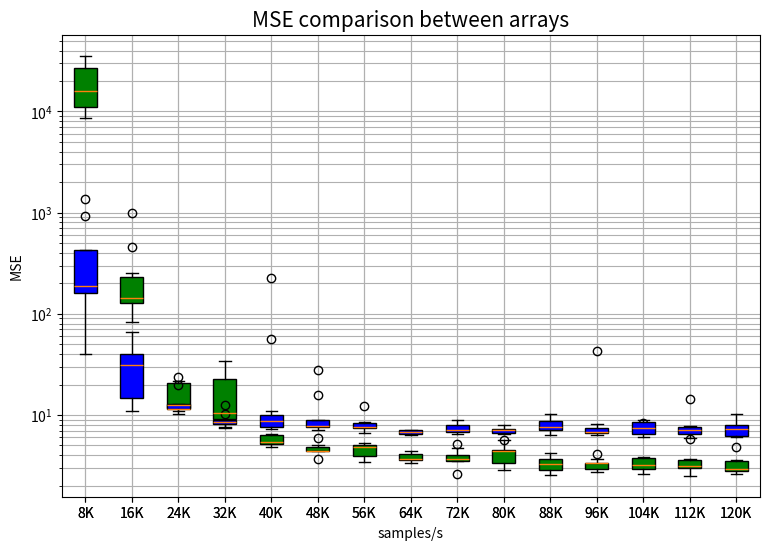

The matplotlib source for this figure: (Note: this script raises an exception after producing the figure.)
#!/usr/bin/env python3
# -*- coding: utf-8 -*-
"""
Created on Mon May  30 04:17:01 2020

[redacted]
"""

import numpy as np
import matplotlib.pyplot as plt

#####OUR ARRAY#####
error_our = []

error_our.append( 
 [35548.7775093591,
 142.8017273503193,
 11.599768390919794,
 22.71995121059136,
 4.853085443257064,
 4.430653773310287,
 5.057821207211133,
 3.561073448415022,
 3.7747785936968783,
 3.3891215719934498,
 3.064898928867941,
 3.353088502483905,
 2.9299747813297587,
 2.50848278342389,
 2.915824537133764])
 
error_our.append( 
[10112.2817307332,
 127.13171139464085,
 10.857720966019267,
 9.10027536154728,
 6.463735917848409,
 5.886190444719079,
 5.171819949401326,
 3.3947997065182114,
 4.056067149304372,
 4.486580822756775,
 3.6957667148625224,
 3.244175698374322,
 2.5902338794298445,
 2.6487928206724103,
 2.587644273061104])

error_our.append( 
[11147.031551208753,
 143.81357680705455,
 11.65818029304082,
 34.08980758528375,
 5.21011372634283,
 4.559026706985015,
 4.314667416179955,
 4.148699697524416,
 3.690572122302875,
 3.6844519634775867,
 4.2244428040252044,
 2.71962827756345,
 3.883136638431268,
 3.0159043523214564,
 2.6679903674515417])
 
error_our.append( 
[13385.241253819368,
 82.56403985077718,
 21.768422910774703,
 9.263995791688842,
 225.69493267920646,
 4.415256587415509,
 5.073302996952734,
 4.379970682031103,
 5.164911637314106,
 4.476061484278772,
 3.947329773526493,
 2.9399694082662258,
 3.420575771700527,
 3.1247380034424017,
 4.877434286705043])

error_our.append( 
[8693.741166046504,
 229.0441854109842,
 18.955374949757932,
 10.351427712381946,
 4.957870552463879,
 4.420942411159206,
 3.958573119594632,
 3.633267662545644,
 4.6903819513389164,
 2.8423324195742157,
 3.2627830108125373,
 4.08630427992464,
 2.6105883177939053,
 3.651163352282467,
 3.603777380432616])

error_our.append( 
[26887.667691526025,
 92.15178115417972,
 10.173560597550946,
 27.558613302165877,
 6.40981817146851,
 3.6911102349954867,
 3.444047480323849,
 3.3772548740356303,
 3.707558160395449,
 4.443714198147487,
 2.8679738349011057,
 3.3776694240431326,
 3.233924924195624,
 3.3410370769983535,
 2.912731474115065])

error_our.append( 
[17030.047096577495,
 253.17923279956278,
 20.899748458101584,
 8.883143435545579,
 5.302979742725811,
 4.388236441885067,
 3.6953365891570513,
 4.174730330983141,
 3.4695626329176177,
 3.137731958930249,
 2.707696556825313,
 3.333698591393891,
 3.7316534359076634,
 3.140857572779466,
 3.2419173371763526])

error_our.append( 
[16095.136536539283,
 160.34162696224251,
 20.4913870559801,
 7.3808044211248784,
 5.397089457699767,
 5.034828464000142,
 5.239314500434538,
 3.7310327349716585,
 3.522662641212508,
 5.715121761340168,
 3.4779510876811517,
 3.675650341996511,
 8.3617964285171,
 3.5662352062558575,
 3.5208718686456093])

error_our.append( 
[33565.62955157183,
 995.9972448204353,
 12.435542486145748,
 19.898564091590025,
 5.969918081245169,
 4.858408224539356,
 4.832504344107145,
 3.617605440204392,
 2.6235289566662874,
 5.48287615766202,
 2.5478876970100073,
 2.841588578740854,
 3.073952350833527,
 5.7462169824051745,
 2.814583519431268])
###################

####SQUARE ARRAY###
error_square = []

error_square.append(
[162.3071313063298,
 14.74272458671058,
 11.574460717825666,
 8.990938939725602,
 9.175197000131948,
 7.659737349170508,
 7.498952971398295,
 6.451260677078021,
 6.668748903557139,
 6.633786217245397,
 7.677405609784331,
 6.346824791777686,
 7.775093149457726,
 6.821593855158136,
 6.074831005354028])

error_square.append(
[66.40767118216151,
 17.995293623129736,
 11.24547886934011,
 8.531599665838671,
 11.058758359024527,
 7.123554489728801,
 6.695762990565519,
 6.861968675221772,
 6.755172869143011,
 7.951962114139166,
 6.967873631290627,
 6.569403911513937,
 6.389938985473054,
 6.5135782607840165,
 10.268357107243046])

error_square.append(
[424.5597051796032,
 40.43883292051752,
 19.778170009174254,
 12.54824777924258,
 8.472095295746348,
 7.127480026539088,
 7.351797931271505,
 6.700414857667239,
 7.1149259529809585,
 7.750075895121312,
 10.206481719999472,
 6.480683715884075,
 7.498571661003825,
 7.674128239780993,
 7.6833776927891515])

error_square.append(
[39.77190527260857,
 66.0231818940484,
 23.663103961851768,
 10.26563596416998,
 8.809381796870937,
 7.65828382797094,
 7.645339530615089,
 6.3476267976285605,
 7.793052446617803,
 5.675738911749714,
 9.129962843092239,
 6.861334743000796,
 6.082804210706048,
 7.2241136935740125,
 8.78962854946279])

error_square.append(
[921.2750688495544,
 31.443504419166935,
 11.567001610940201,
 7.637792031585712,
 7.5315407719270775,
 27.559666851273015,
 7.323123733592247,
 7.042186351483465,
 8.845097485195645,
 6.470783252425007,
 7.027615778259808,
 8.224474006886659,
 6.5467234560092304,
 7.714883109775316,
 8.000827649559168])

error_square.append(
[248.58600064557385,
 38.89773426491059,
 10.834395516054045,
 7.972847546195525,
 7.338429266624765,
 8.964521623862698,
 8.39376703479649,
 7.101936242595935,
 8.695270010695918,
 7.256864580062458,
 7.908550527572892,
 43.13502443452019,
 7.071197265727031,
 5.8582954347173954,
 6.817594210107218])

error_square.append(
[1371.4222378327522,
 459.64991485754786,
 12.718814521348369,
 8.207213228213632,
 55.729119045634135,
 8.504400169769811,
 12.383195439131292,
 7.071118229184016,
 7.017143564886986,
 6.934453773190354,
 7.5983982835964525,
 6.685622393062248,
 8.888370843538922,
 7.062604170502127,
 7.225260763604601])

error_square.append(
[169.49035850938156,
 13.59102293841108,
 12.794093211825581,
 8.636199427262866,
 7.185838671363794,
 7.7017378163614385,
 7.62546290690045,
 6.527073667445335,
 8.032893284491983,
 7.229076539250141,
 6.32963097095418,
 7.457440695601451,
 8.596101922474828,
 6.3769848670224425,
 6.1692217432785466])

error_square.append(
[190.041004135857,
 10.930303379892468,
 11.448118188286873,
 8.377148949570552,
 9.91037138279341,
 15.747504639946468,
 8.594302767950566,
 6.841548105189512,
 6.485239908456988,
 7.063402394931962,
 8.757358451108617,
 7.124092011821999,
 8.78825758086813,
 14.441428831282012,
 6.208251237501204])
###################

'''# Fixing random state for reproducibility
np.random.seed(19680801)

# fake up some data
spread = np.random.rand(50) * 100
center = np.ones(25) * 50
flier_high = np.random.rand(10) * 100 + 100
flier_low = np.random.rand(10) * -100
data = np.concatenate((spread, center, flier_high, flier_low))
fig1, ax1 = plt.subplots()
ax1.set_title('Basic Plot')
ax1.boxplot(data)'''

sampleRates = np.linspace(8000,120000,15)

labelSR = [str(int(i//1000))+"K" for i in sampleRates]

our = [[i[index] for i in error_our] for index in range(15)]
square = [[i[index] for i in error_square] for index in range(15)]

fig = plt.figure(1, figsize=(9, 6))
ax = fig.add_subplot(111)
bp1 = ax.boxplot(our, showfliers=True, labels=labelSR, patch_artist=True)
bp2 = ax.boxplot(square, showfliers=True, labels=labelSR ,patch_artist=True)

plt.grid(which='both', axis='both')
plt.title(f"MSE comparison between arrays", fontsize=15)
plt.yscale("log")
plt.ylabel("MSE")
plt.xlabel("samples/s")

for box1, box2 in zip(bp1['boxes'], bp2['boxes']):
    box1.set(facecolor="green", linewidth=1)
    box2.set(facecolor="blue", linewidth=1)


for whisker1, whisker2 in zip(bp1['whiskers'], bp2['whiskers']):
    whisker1.set(color='black', linewidth=1)
    whisker2.set(color='black', linewidth=1)

for cap1, cap2 in zip(bp1['caps'], bp2['caps']):
    cap.set(color='black', linewidth=1)

for median1, median2 in zip(bp1['medians'], bp2['medians']):
    median1.set(color='yellow', linewidth=1)
    median2.set(color='orange', linewidth=1)
    
for flier1, flier2 in zip(bp1['fliers'], bp2['fliers']):
    flier1.set(marker='o', markerfacecolor='green', markersize=5)
    flier2.set(marker='o', markerfacecolor='blue', markersize=5)

plt.legend([bp1['boxes'][0], bp2['boxes'][0]], ['Our Array', 'Square Array'], loc='upper right')
